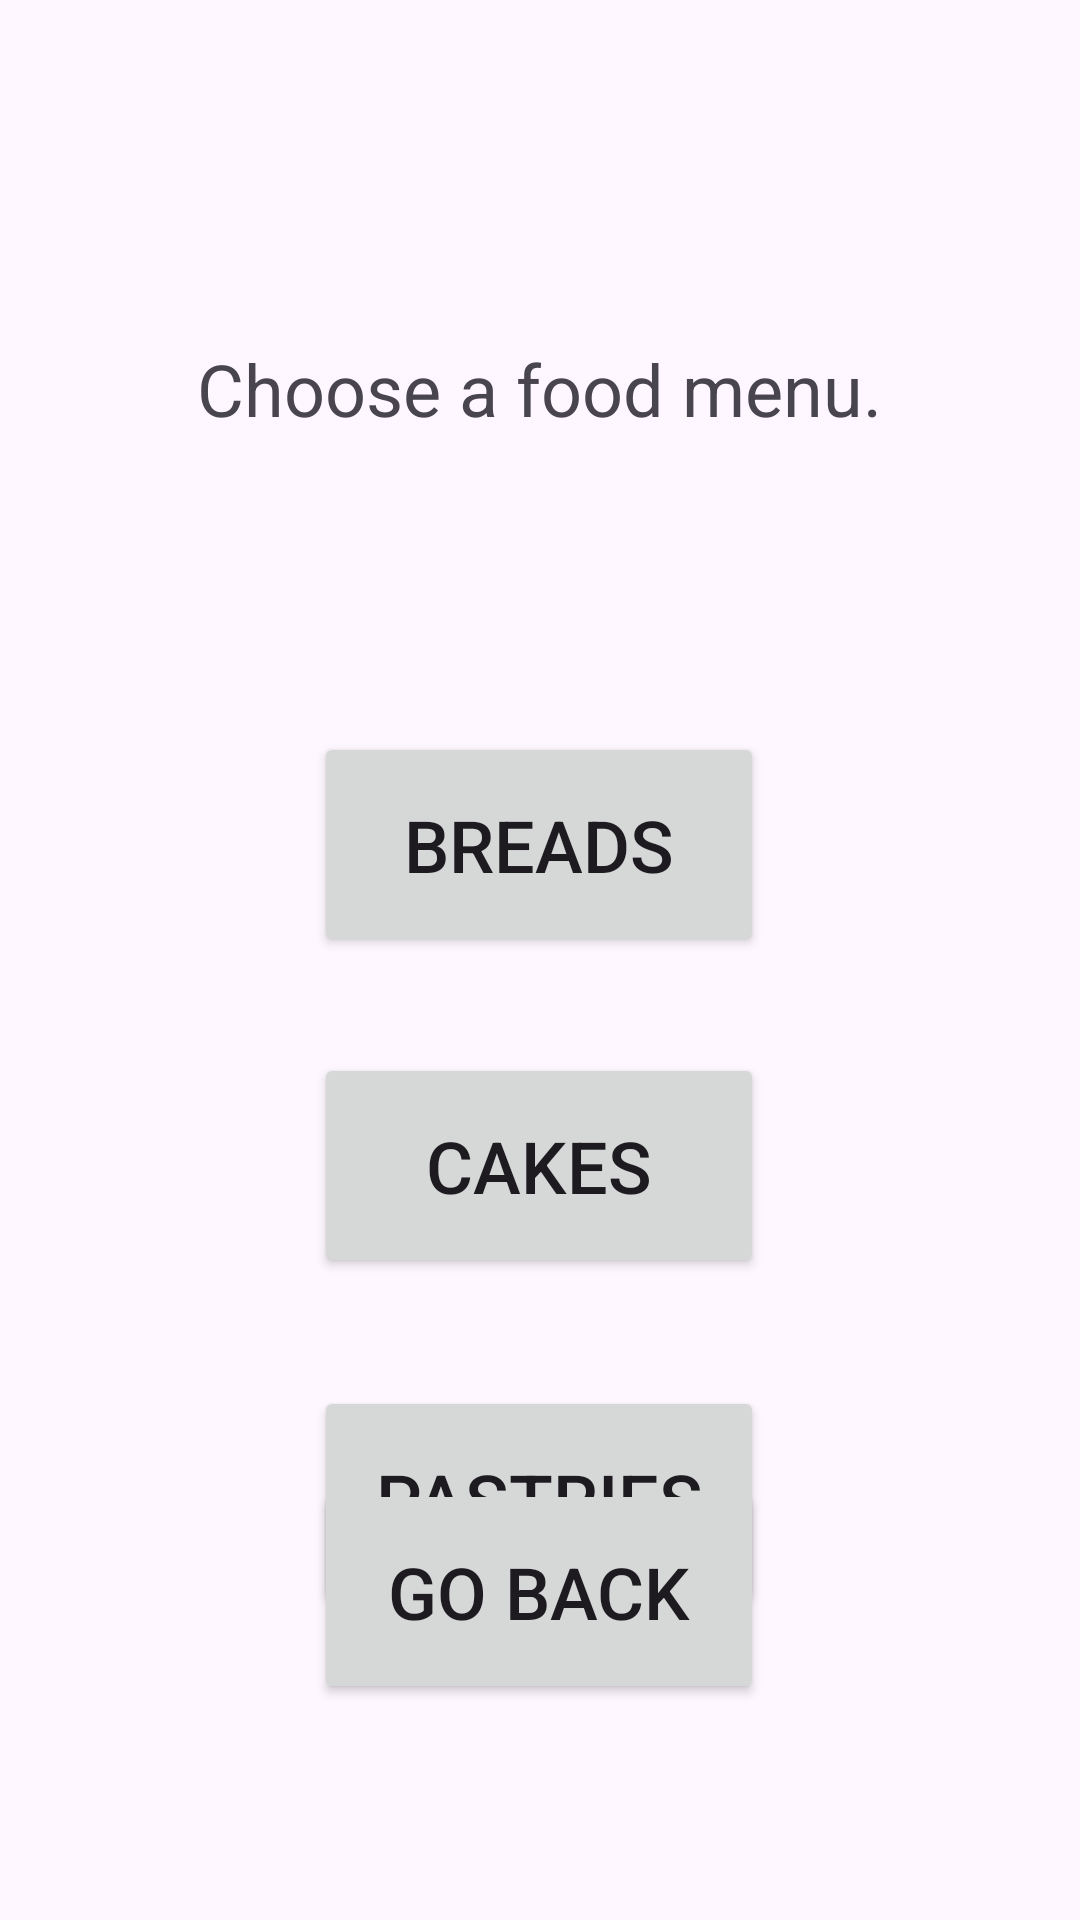

The Android layout XML behind this screen, and the referenced resources:
<!-- AndroidManifest.xml: application theme Theme.BakeryApplication -->
<!-- res/layout/activity_food_menu_choice.xml -->
<?xml version="1.0" encoding="utf-8"?>
<androidx.constraintlayout.widget.ConstraintLayout xmlns:android="http://schemas.android.com/apk/res/android"
    xmlns:tools="http://schemas.android.com/tools"
    android:layout_width="match_parent"
    android:layout_height="match_parent"
    xmlns:app="http://schemas.android.com/apk/res-auto">

    <TextView
        android:id="@+id/cFM"
        android:layout_width="250dp"
        android:layout_height="75dp"
        android:layout_marginTop="92dp"
        android:gravity="center"
        android:text="@string/choice_food"
        android:textSize="24sp"
        app:layout_constraintEnd_toEndOf="parent"
        app:layout_constraintHorizontal_bias="0.496"
        app:layout_constraintStart_toStartOf="parent"
        app:layout_constraintTop_toTopOf="parent" />

    <Button
        android:id="@+id/b_Bread"
        android:layout_width="150dp"
        android:layout_height="75dp"
        android:layout_marginTop="244dp"
        android:text="Breads"
        android:textSize="24sp"
        app:layout_constraintEnd_toEndOf="parent"
        app:layout_constraintHorizontal_bias="0.498"
        app:layout_constraintStart_toStartOf="parent"
        app:layout_constraintTop_toTopOf="parent" />

    <Button
        android:id="@+id/b_Cakes"
        android:layout_width="150dp"
        android:layout_height="75dp"
        android:layout_marginTop="32dp"
        android:text="cakes"
        android:textSize="24sp"
        app:layout_constraintEnd_toEndOf="parent"
        app:layout_constraintHorizontal_bias="0.498"
        app:layout_constraintStart_toStartOf="parent"
        app:layout_constraintTop_toBottomOf="@+id/b_Bread" />

    <Button
        android:id="@+id/b_pastries"
        android:layout_width="150dp"
        android:layout_height="75dp"
        android:layout_marginTop="36dp"
        android:text="pastries"
        android:textSize="24sp"
        app:layout_constraintEnd_toEndOf="parent"
        app:layout_constraintHorizontal_bias="0.498"
        app:layout_constraintStart_toStartOf="parent"
        app:layout_constraintTop_toBottomOf="@+id/b_Cakes" />

    <Button
        android:id="@+id/goBack"
        android:layout_width="150dp"
        android:layout_height="75dp"
        android:layout_marginBottom="72dp"
        android:text="@string/go_back"
        android:textSize="24sp"
        app:layout_constraintBottom_toBottomOf="parent"
        app:layout_constraintEnd_toEndOf="parent"
        app:layout_constraintHorizontal_bias="0.498"
        app:layout_constraintStart_toStartOf="parent" />
</androidx.constraintlayout.widget.ConstraintLayout>
<!-- resources referenced by this layout -->
<resources>
  <string name="choice_food">Choose a food menu.</string>
  <string name="go_back">Go back</string>
  <style name="Theme.BakeryApplication" parent="Base.Theme.BakeryApplication" />
  <style name="Base.Theme.BakeryApplication" parent="Theme.Material3.DayNight.NoActionBar">
          
          
      </style>
</resources>
